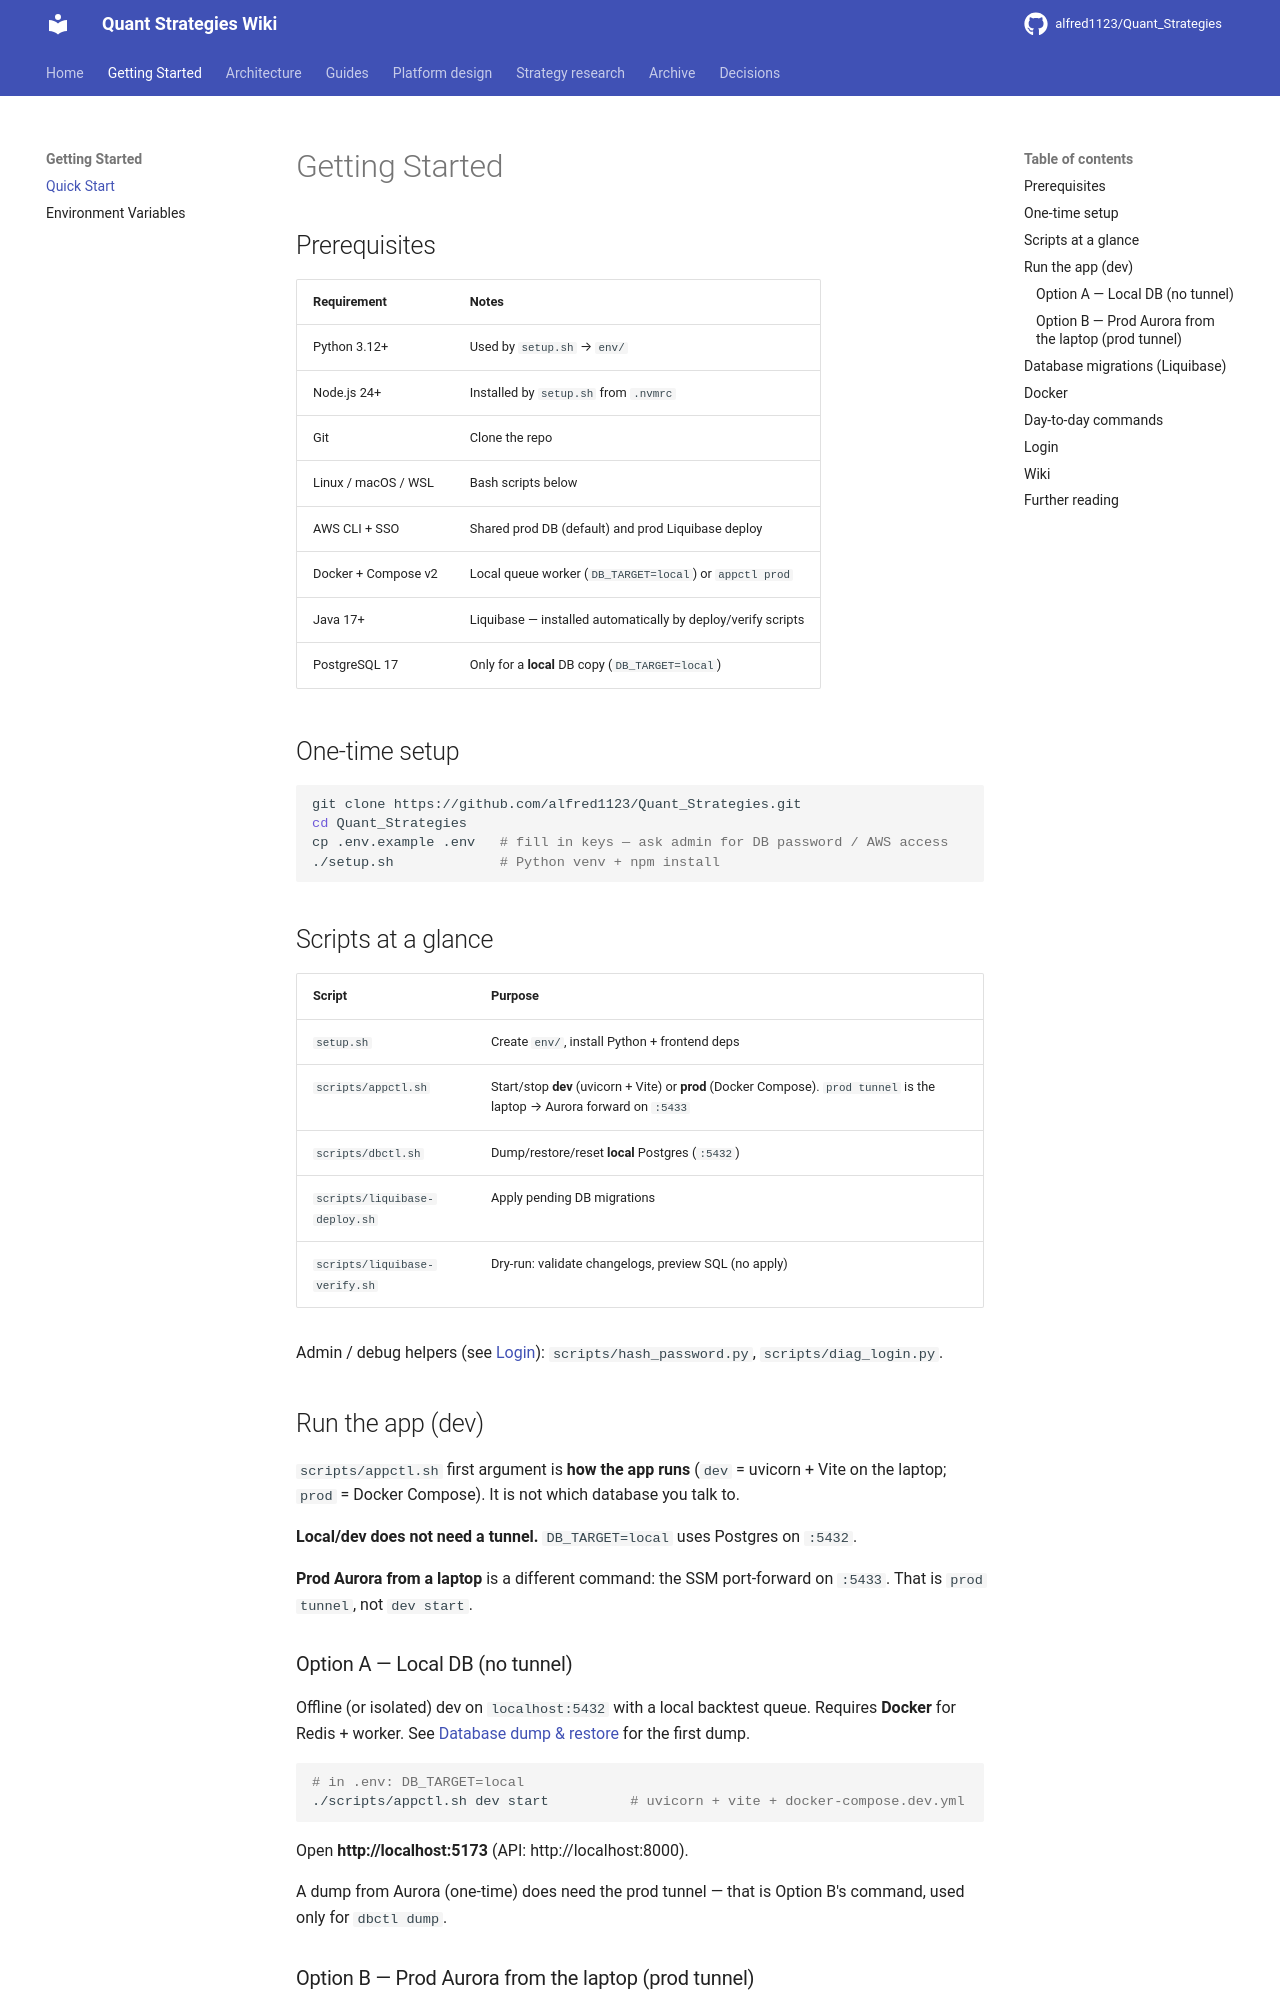

repository: alfred1123/Quant_Strategies · page: getting-started/index.html · generator: mkdocs

# Getting Started

## Prerequisites

| Requirement | Notes |
|---|---|
| Python 3.12+ | Used by `setup.sh` → `env/` |
| Node.js 24+ | Installed by `setup.sh` from `.nvmrc` |
| Git | Clone the repo |
| Linux / macOS / WSL | Bash scripts below |
| AWS CLI + SSO | Shared prod DB (default) and prod Liquibase deploy |
| Docker + Compose v2 | Local queue worker (`DB_TARGET=local`) or `appctl prod` |
| Java 17+ | Liquibase — installed automatically by deploy/verify scripts |
| PostgreSQL 17 | Only for a **local** DB copy (`DB_TARGET=local`) |

## One-time setup

```bash
git clone https://github.com/alfred1123/Quant_Strategies.git
cd Quant_Strategies
cp .env.example .env   # fill in keys — ask admin for DB password / AWS access
./setup.sh             # Python venv + npm install
```

## Scripts at a glance

| Script | Purpose |
|---|---|
| `setup.sh` | Create `env/`, install Python + frontend deps |
| `scripts/appctl.sh` | Start/stop **dev** (uvicorn + Vite) or **prod** (Docker Compose). `prod tunnel` is the laptop → Aurora forward on `:5433` |
| `scripts/dbctl.sh` | Dump/restore/reset **local** Postgres (`:5432`) |
| `scripts/liquibase-deploy.sh` | Apply pending DB migrations |
| `scripts/liquibase-verify.sh` | Dry-run: validate changelogs, preview SQL (no apply) |

Admin / debug helpers (see [Login](design/login.md)): `scripts/hash_password.py`, `scripts/diag_login.py`.

## Run the app (dev)

`scripts/appctl.sh` first argument is **how the app runs** (`dev` = uvicorn + Vite on the laptop; `prod` = Docker Compose). It is not which database you talk to.

**Local/dev does not need a tunnel.** `DB_TARGET=local` uses Postgres on `:5432`.

**Prod Aurora from a laptop** is a different command: the SSM port-forward on `:5433`. That is `prod tunnel`, not `dev start`.

### Option A — Local DB (no tunnel)

Offline (or isolated) dev on `localhost:5432` with a local backtest queue. Requires **Docker** for Redis + worker. See [Database dump & restore](guides/database-dump-restore.md) for the first dump.

```bash
# in .env: DB_TARGET=local
./scripts/appctl.sh dev start          # uvicorn + vite + docker-compose.dev.yml
```

Open **http://localhost:5173** (API: http://localhost:8000).

A dump from Aurora (one-time) does need the prod tunnel — that is Option B's command, used only for `dbctl dump`.
